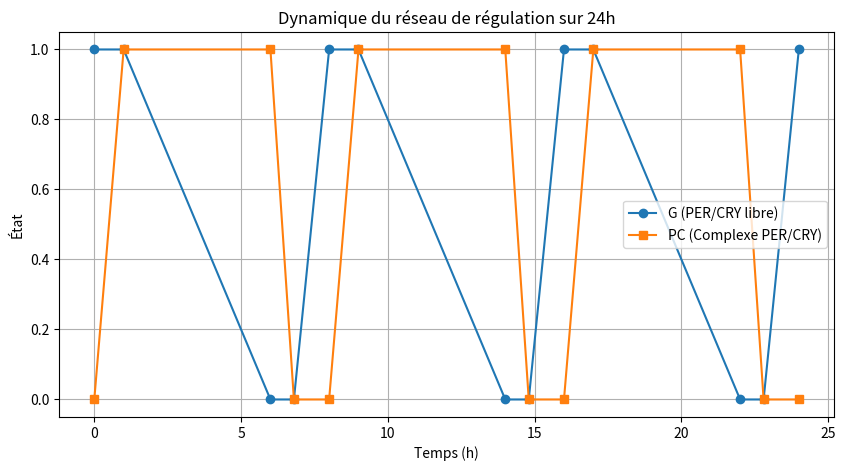

Write the Python code that produced this figure.
import numpy as np
import matplotlib.pyplot as plt

def thomas_dynamics(state, velocities):
    """ [redacted] """
    G, PC = state  # Décomposition de l'état
    
    # Récupération des vitesses associées à l'état actuel
    velocity = velocities[state]
    
    # Règles de transition avec prise en compte de la vitesse
    new_G = 1 if PC == 0 else 0  # PC inhibe G
    new_PC = 1 if G == 1 else 0  # G active PC
    
    return (new_G, new_PC), velocity

def simulate(initial_state, velocities, total_time=24, dt=1):
    """ Simulation de l'évolution du réseau sur 24h avec vitesses """
    time_steps = np.arange(0, total_time + dt, dt)
    states = [initial_state]
    times = [0]
    
    current_time = 0
    while current_time < total_time:
        new_state, velocity = thomas_dynamics(states[-1], velocities)
        current_time += velocity * dt  # Avancement temporel selon la vitesse
        times.append(current_time)
        states.append(new_state)
    
    return times, states

# Définition des vitesses pour chaque état
velocities = {
    (0, 0): 1.2,  # Exemple de vitesse pour chaque état
    (0, 1): 0.8,
    (1, 0): 1.0,
    (1, 1): 5,
}

# Simulation à partir d'un état initial
initial_state = (1, 0)  # G actif, PC inactif
total_time = 24
dt = 1  # Pas de temps
times, trajectory = simulate(initial_state, velocities, total_time, dt)

# Extraction des états individuels
states_G = [state[0] for state in trajectory]
states_PC = [state[1] for state in trajectory]

# Affichage des résultats
plt.figure(figsize=(10, 5))
plt.plot(times, states_G, label="G (PER/CRY libre)", marker='o')
plt.plot(times, states_PC, label="PC (Complexe PER/CRY)", marker='s')
plt.xlabel("Temps (h)")
plt.ylabel("État")
plt.title("Dynamique du réseau de régulation sur 24h")
plt.legend()
plt.grid()
plt.show()
